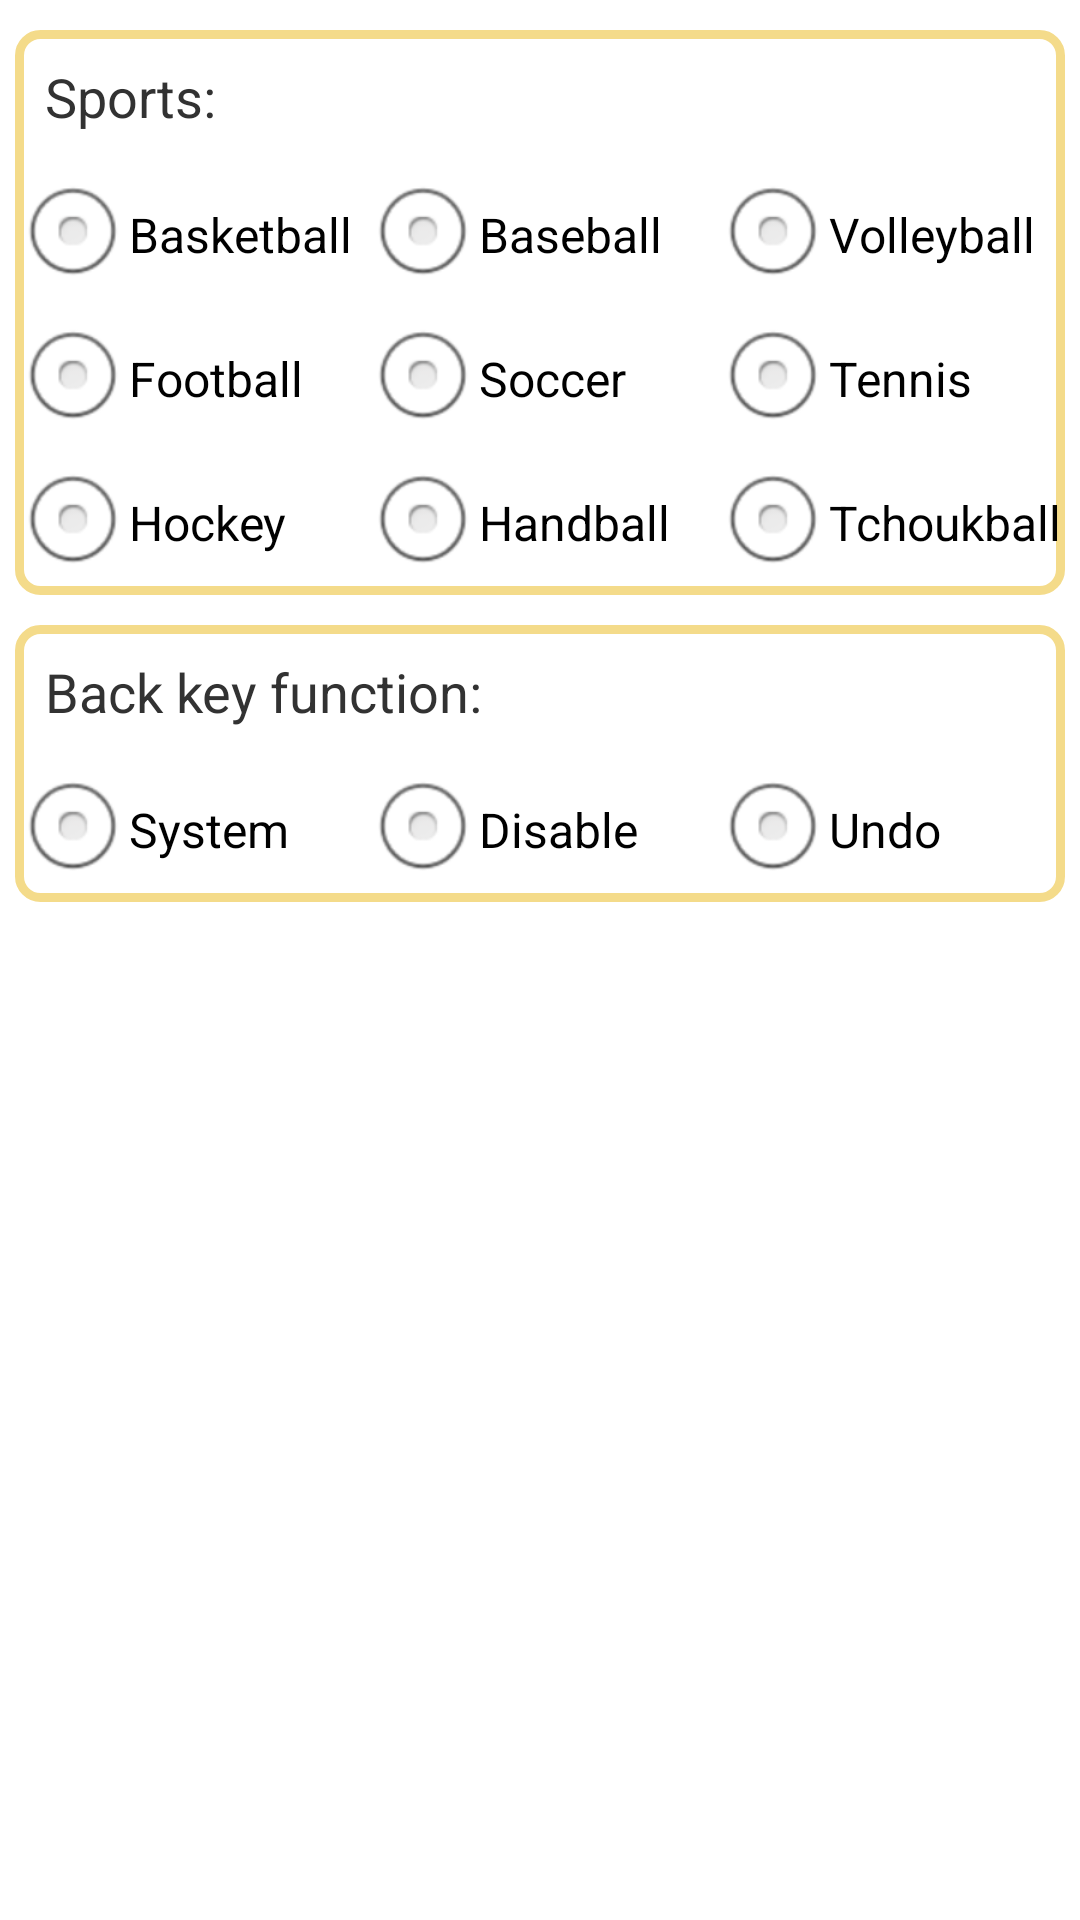

This screen was rendered from an Android layout file. Write that file and the resources it references.
<!-- AndroidManifest.xml: application theme AppTheme -->
<!-- res/layout/settings_fragment.xml -->
<LinearLayout xmlns:android="http://schemas.android.com/apk/res/android"
    xmlns:tools="http://schemas.android.com/tools"
    android:id="@+id/settings_fragment"
    android:layout_width="match_parent"
    android:layout_height="match_parent"
    android:orientation="vertical"
    tools:context="com.bj4.yhh.coachboard.MainActivity" >

    <LinearLayout
        android:layout_width="match_parent"
        android:layout_height="wrap_content"
        android:layout_marginLeft="5dp"
        android:layout_marginRight="5dp"
        android:layout_marginTop="10dp"
        android:background="@drawable/settings_item_background"
        android:orientation="vertical" >

        <TextView
            android:layout_width="match_parent"
            android:layout_height="match_parent"
            android:layout_margin="10dp"
            android:text="@string/settings_sport_type"
            android:textSize="@dimen/setting_title_text_size" />

        <LinearLayout
            android:layout_width="match_parent"
            android:layout_height="wrap_content"
            android:orientation="horizontal" >

            <RadioButton
                android:id="@+id/sport_type_basketball"
                android:layout_width="0dip"
                android:layout_height="wrap_content"
                android:layout_weight="1"
                android:text="@string/settings_basketball" />

            <RadioButton
                android:id="@+id/sport_type_baseball"
                android:layout_width="0dip"
                android:layout_height="wrap_content"
                android:layout_weight="1"
                android:text="@string/settings_baseball" />

            <RadioButton
                android:id="@+id/sport_type_volleyball"
                android:layout_width="0dip"
                android:layout_height="wrap_content"
                android:layout_weight="1"
                android:text="@string/settings_volleyball" />
        </LinearLayout>

        <LinearLayout
            android:layout_width="match_parent"
            android:layout_height="wrap_content"
            android:orientation="horizontal" >

            <RadioButton
                android:id="@+id/sport_type_football"
                android:layout_width="0dip"
                android:layout_height="wrap_content"
                android:layout_weight="1"
                android:text="@string/settings_football" />

            <RadioButton
                android:id="@+id/sport_type_soccer"
                android:layout_width="0dip"
                android:layout_height="wrap_content"
                android:layout_weight="1"
                android:text="@string/settings_soccer" />

            <RadioButton
                android:id="@+id/sport_type_tennis"
                android:layout_width="0dip"
                android:layout_height="wrap_content"
                android:layout_weight="1"
                android:text="@string/settings_tennies" />
        </LinearLayout>

        <LinearLayout
            android:layout_width="match_parent"
            android:layout_height="wrap_content"
            android:orientation="horizontal" >

            <RadioButton
                android:id="@+id/sport_type_hockey"
                android:layout_width="0dip"
                android:layout_height="wrap_content"
                android:layout_weight="1"
                android:text="@string/settings_hockey" />

            <RadioButton
                android:id="@+id/sport_type_handball"
                android:layout_width="0dip"
                android:layout_height="wrap_content"
                android:layout_weight="1"
                android:text="@string/settings_handball" />

            <RadioButton
                android:id="@+id/sport_type_tchoukball"
                android:layout_width="0dip"
                android:layout_height="wrap_content"
                android:layout_weight="1"
                android:text="@string/settings_tchoukball" />
        </LinearLayout>
    </LinearLayout>

    <LinearLayout
        android:layout_width="match_parent"
        android:layout_height="wrap_content"
        android:layout_marginLeft="5dp"
        android:layout_marginRight="5dp"
        android:layout_marginTop="10dp"
        android:background="@drawable/settings_item_background"
        android:orientation="vertical" >

        <TextView
            android:layout_width="match_parent"
            android:layout_height="match_parent"
            android:layout_margin="10dp"
            android:text="@string/settings_function_backpress"
            android:textSize="@dimen/setting_title_text_size" />

        <LinearLayout
            android:layout_width="match_parent"
            android:layout_height="wrap_content"
            android:orientation="horizontal" >

            <RadioButton
                android:id="@+id/backkey_function_system"
                android:layout_width="0dip"
                android:layout_height="wrap_content"
                android:layout_weight="1"
                android:text="@string/settings_function_backpress_system" />

            <RadioButton
                android:id="@+id/backkey_function_disable"
                android:layout_width="0dip"
                android:layout_height="wrap_content"
                android:layout_weight="1"
                android:text="@string/settings_function_backpress_disable" />

            <RadioButton
                android:id="@+id/backkey_function_undo"
                android:layout_width="0dip"
                android:layout_height="wrap_content"
                android:layout_weight="1"
                android:text="@string/settings_function_backpress_undo" />
        </LinearLayout>
    </LinearLayout>

</LinearLayout>
<!-- resources referenced by this layout -->
<resources>
  <dimen name="setting_title_text_size">18sp</dimen>
  <!-- drawable settings_item_background (drawable) -->
  <?xml version="1.0" encoding="UTF-8"?>
  <shape xmlns:android="http://schemas.android.com/apk/res/android"
      android:shape="rectangle" >
  
      <stroke
          android:width="3dp"
          android:color="@color/settings_bg" />
  
      <corners android:radius="7dp" />
  
  </shape>
  <string name="settings_baseball">Baseball</string>
  <string name="settings_basketball">Basketball</string>
  <string name="settings_football">Football</string>
  <string name="settings_function_backpress">Back key function:</string>
  <string name="settings_function_backpress_disable">Disable</string>
  <string name="settings_function_backpress_system">System</string>
  <string name="settings_function_backpress_undo">@string/action_bar_undo</string>
  <string name="settings_handball">Handball</string>
  <string name="settings_hockey">Hockey</string>
  <string name="settings_soccer">Soccer</string>
  <string name="settings_sport_type">Sports:</string>
  <string name="settings_tchoukball">Tchoukball</string>
  <string name="settings_tennies">Tennis</string>
  <string name="settings_volleyball">Volleyball</string>
  <style name="AppTheme" parent="AppBaseTheme">
  
          
          <item name="android:actionOverflowButtonStyle">@style/OverFlow</item>
      </style>
  <color name="settings_bg">#f4db8a</color>
  <style name="AppBaseTheme" parent="android:Theme.Light">
          
      </style>
  <style name="OverFlow" parent="@android:style/Widget.Holo.ActionButton.Overflow">
          <item name="android:src">@drawable/menu</item>
      </style>
  <!-- drawable menu: png bitmap (drawable, 2066 bytes) -->
</resources>
